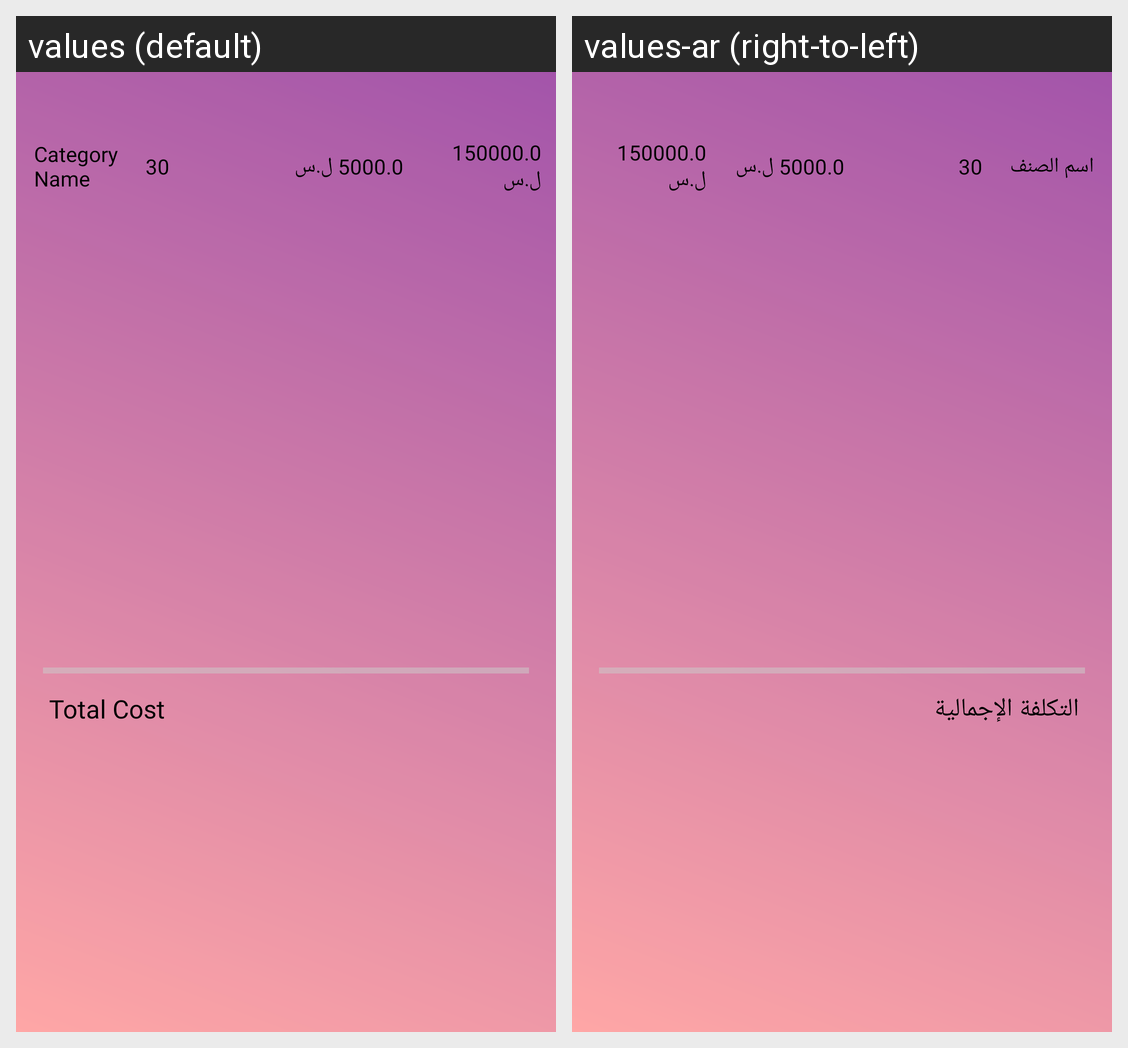

Strings drawn on this Android screen and how each of the app's shown locales translates them:
Android screen res/layout/receipt_fragment.xml rendered under 2 locales, left to right: values (default), values-ar (right-to-left). Device: Nexus 5 (rendered at 1080×1920; each locale shown at half size, 540×960, under a caption strip naming it); theme Theme.MobileAccountent.
Strings drawn on this screen, with the default value and each locale's value (text and hints the layout hard-codes, and strings that could not be matched under every locale, appear in the picture but are not listed):

total_cost
  values: Total Cost
  values-ar: التكلفة الإجمالية

category_name
  values: Category Name
  values-ar: اسم الصنف
